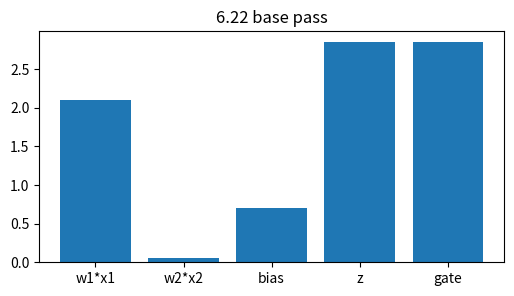
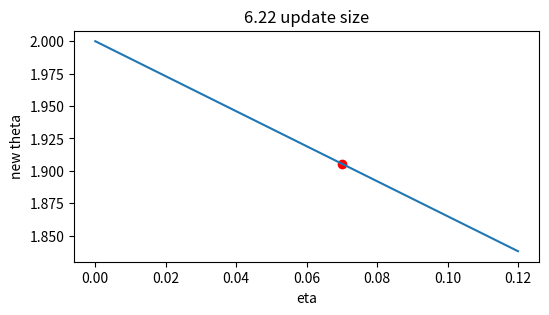
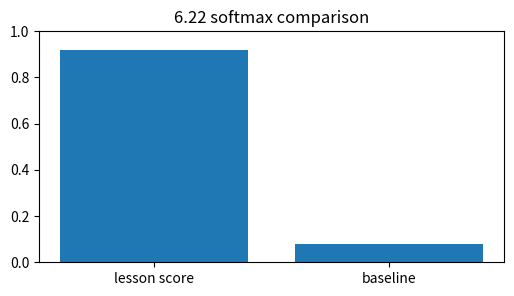
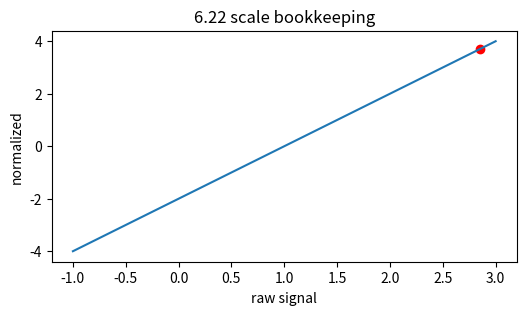
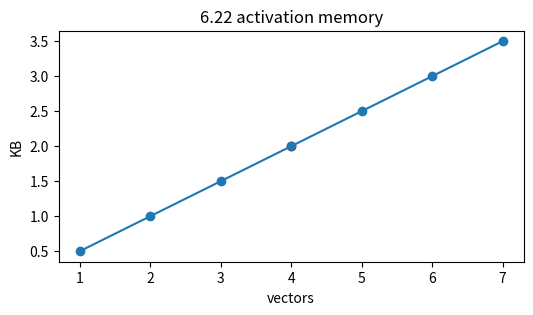

These charts were generated, in order, by the following Python code:
import numpy as np, matplotlib.pyplot as plt, math, itertools
np.random.seed(0)
def softmax(v):
    v=np.asarray(v,dtype=float); e=np.exp(v-v.max()); return e/e.sum()
def relu(x): return np.maximum(0,np.asarray(x,dtype=float))
def sigmoid(x): return 1/(1+np.exp(-np.asarray(x,dtype=float)))
print('setup ok')

# 1) Gradient accumulation & activation checkpointing: base affine signal and gated output
x=np.array([1.5,-0.5]); w=np.array([1.400000000000,-0.100000000000]); bias=0.700000000000
z=float(w@x+bias); h=max(0,z)
plt.figure(figsize=(6,3)); plt.bar(['w1*x1','w2*x2','bias','z','gate'],[w[0]*x[0],w[1]*x[1],bias,z,h]); plt.title('6.22 base pass')
assert abs(z-2.850000000000)<1e-9 and abs(h-2.850000000000)<1e-9

# 2) Turn the learning-rate knob for one scalar update
g=1.350000000000; etas=np.linspace(0,0.12,50); theta=2.0-etas*g
plt.figure(figsize=(6,3)); plt.plot(etas,theta); plt.scatter([0.070000000000],[1.905500000000],c='r'); plt.xlabel('eta'); plt.ylabel('new theta'); plt.title('6.22 update size')
assert abs((2.0-0.070000000000*g)-1.905500000000)<1e-9

# 3) Compare two scores with softmax
scores=np.array([2.850000000000,0.4]); probs=softmax(scores)
plt.figure(figsize=(6,3)); plt.bar(['lesson score','baseline'],probs); plt.ylim(0,1); plt.title('6.22 softmax comparison')
assert abs(probs[0]-0.920561450816)<1e-9 and abs(probs.sum()-1)<1e-12

# 4) Normalize the same signal and show its position
vals=np.linspace(-1,3,100); normed=(vals-1.0)/math.sqrt(0.25001); point=(2.850000000000-1.0)/math.sqrt(0.25001)
plt.figure(figsize=(6,3)); plt.plot(vals,normed); plt.scatter([2.850000000000],[point],c='r'); plt.xlabel('raw signal'); plt.ylabel('normalized'); plt.title('6.22 scale bookkeeping')
assert abs(point-3.699926002220)<1e-9

# 5) Tiny end-to-end budget: vectors, bytes, and visible capacity
blocks=np.arange(1,8); kb=blocks*128*4/1024
plt.figure(figsize=(6,3)); plt.plot(blocks,kb,'-o'); plt.scatter([4],[2.000000000000],c='r'); plt.xlabel('vectors'); plt.ylabel('KB'); plt.title('6.22 activation memory')
assert abs((4*128*4/1024)-2.000000000000)<1e-9
